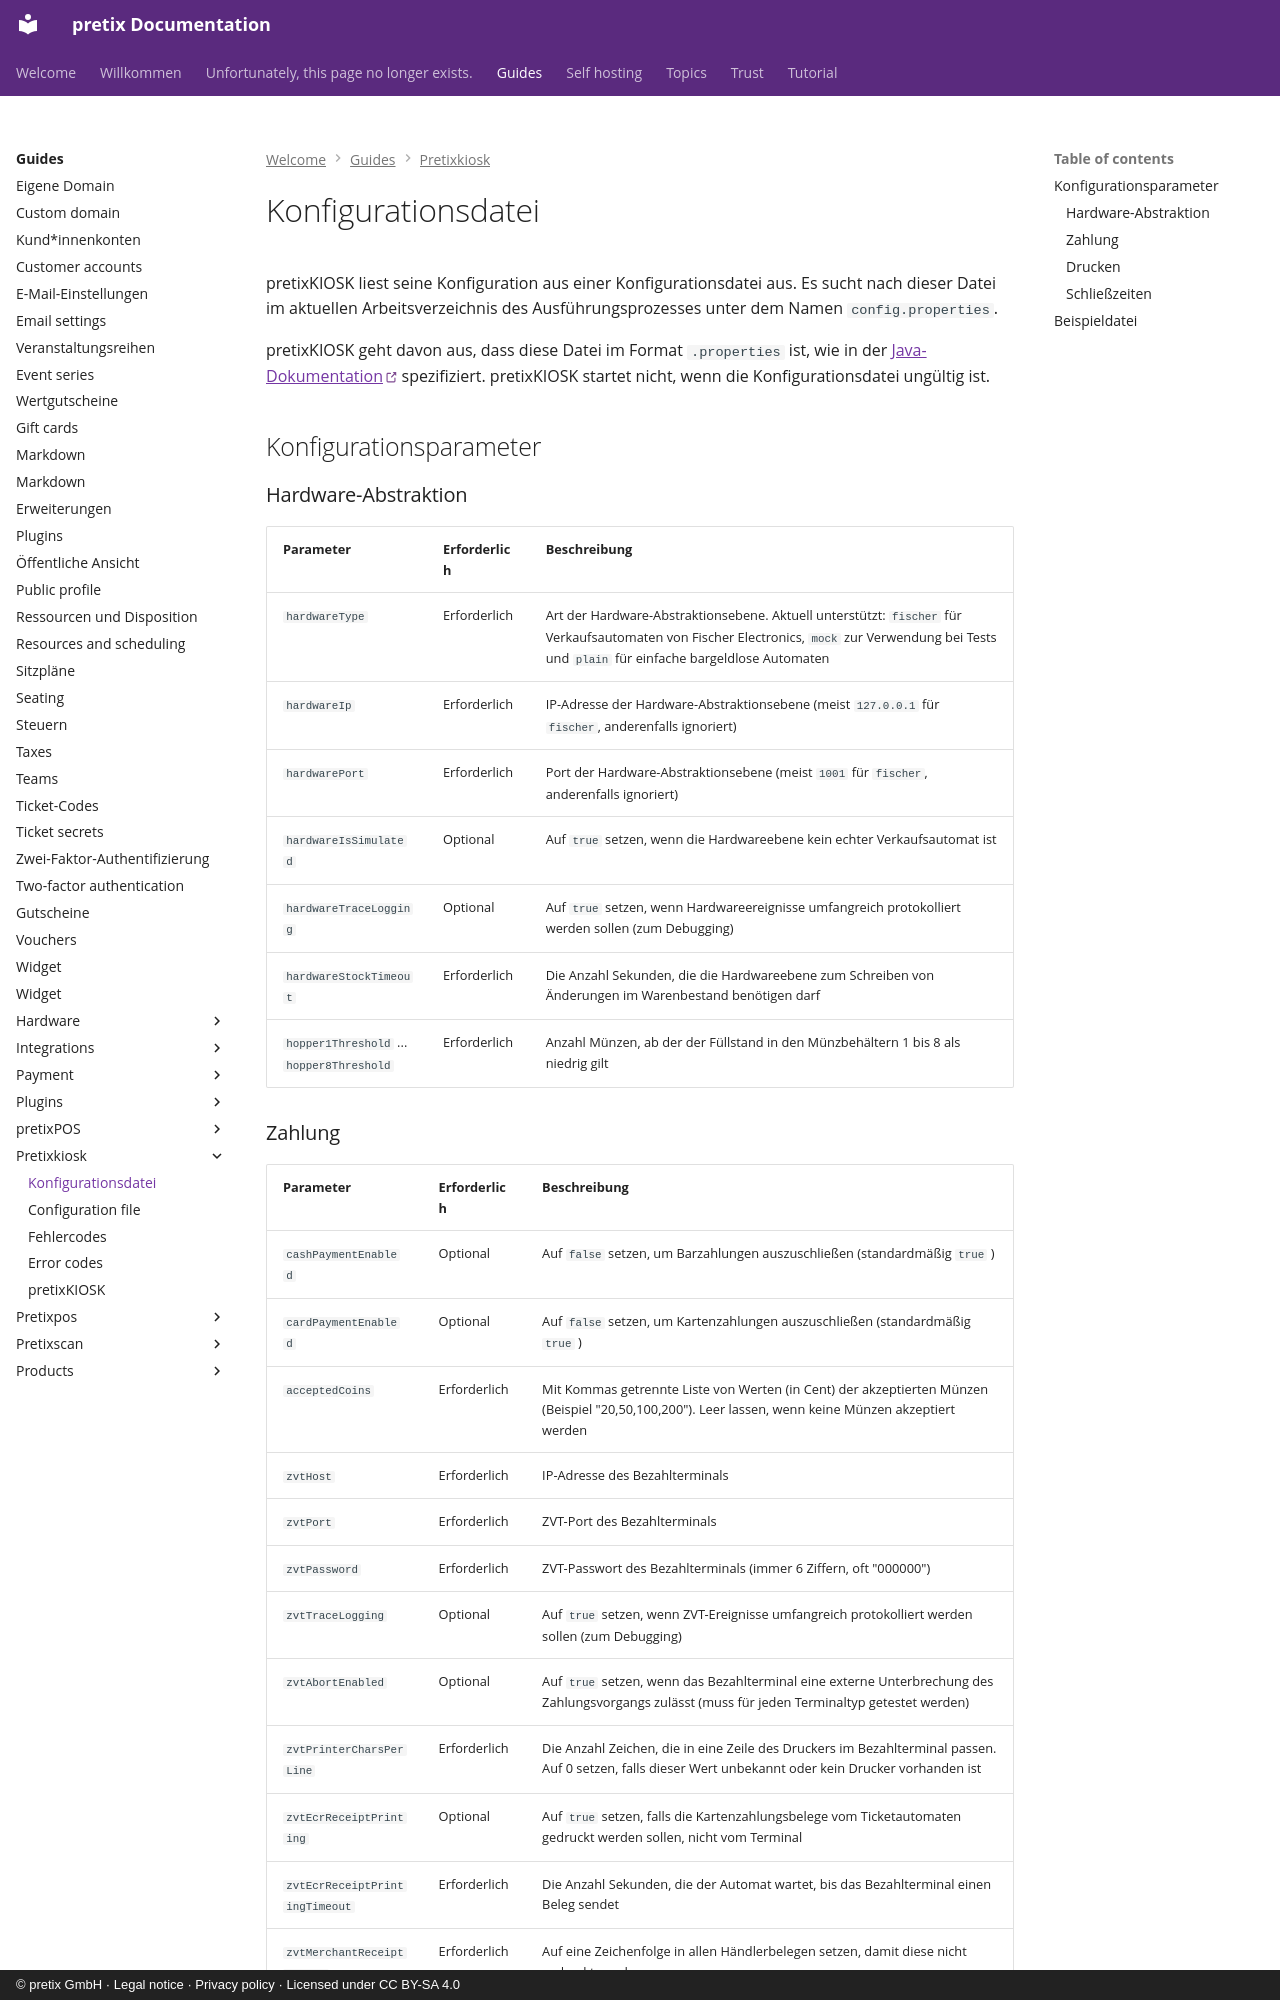

repository: pretix/pretix-docs · page: guides/pretixkiosk/config.de/index.html · generator: mkdocs · copyright: © pretix GmbH · Legal notice · Privacy policy · Licensed under CC BY-SA 4.0

---
title: Konfigurationsdatei
---
# Konfigurationsdatei

pretixKIOSK liest seine Konfiguration aus einer Konfigurationsdatei aus.
Es sucht nach dieser Datei im aktuellen Arbeitsverzeichnis des Ausführungsprozesses unter dem Namen `config.properties`.

pretixKIOSK geht davon aus, dass diese Datei im Format `.properties` ist, wie in der [Java-Dokumentation](https://docs.oracle.com/en/java/javase/24/docs/api/java.base/java/util/Properties.html#load(java.io.Reader)) spezifiziert.
pretixKIOSK startet nicht, wenn die Konfigurationsdatei ungültig ist.

## Konfigurationsparameter

### Hardware-Abstraktion

| Parameter                                 | Erforderlich | Beschreibung                                                                                                                                                                |
|-------------------------------------------|--------------|-----------------------------------------------------------------------------------------------------------------------------------------------------------------------------|
| `hardwareType`                            | Erforderlich | Art der Hardware-Abstraktionsebene. Aktuell unterstützt: `fischer` für Verkaufsautomaten von Fischer Electronics, `mock` zur Verwendung bei Tests und `plain` für einfache bargeldlose Automaten |
| `hardwareIp`                              | Erforderlich | IP-Adresse der Hardware-Abstraktionsebene (meist `127.0.0.1` für `fischer`, anderenfalls ignoriert)                                                                         |
| `hardwarePort`                            | Erforderlich | Port der Hardware-Abstraktionsebene (meist `1001` für `fischer`, anderenfalls ignoriert)                                                                                    |
| `hardwareIsSimulated`                     | Optional | Auf `true` setzen, wenn die Hardwareebene kein echter Verkaufsautomat ist                                                                                                              |
| `hardwareTraceLogging`                    | Optional | Auf `true` setzen, wenn Hardwareereignisse umfangreich protokolliert werden sollen (zum Debugging)                                                                                     |
| `hardwareStockTimeout`                    | Erforderlich | Die Anzahl Sekunden, die die Hardwareebene zum Schreiben von Änderungen im Warenbestand benötigen darf                                                                      |
| `hopper1Threshold` ... `hopper8Threshold` | Erforderlich | Anzahl Münzen, ab der der Füllstand in den Münzbehältern 1 bis 8 als niedrig gilt                                                                                           |
